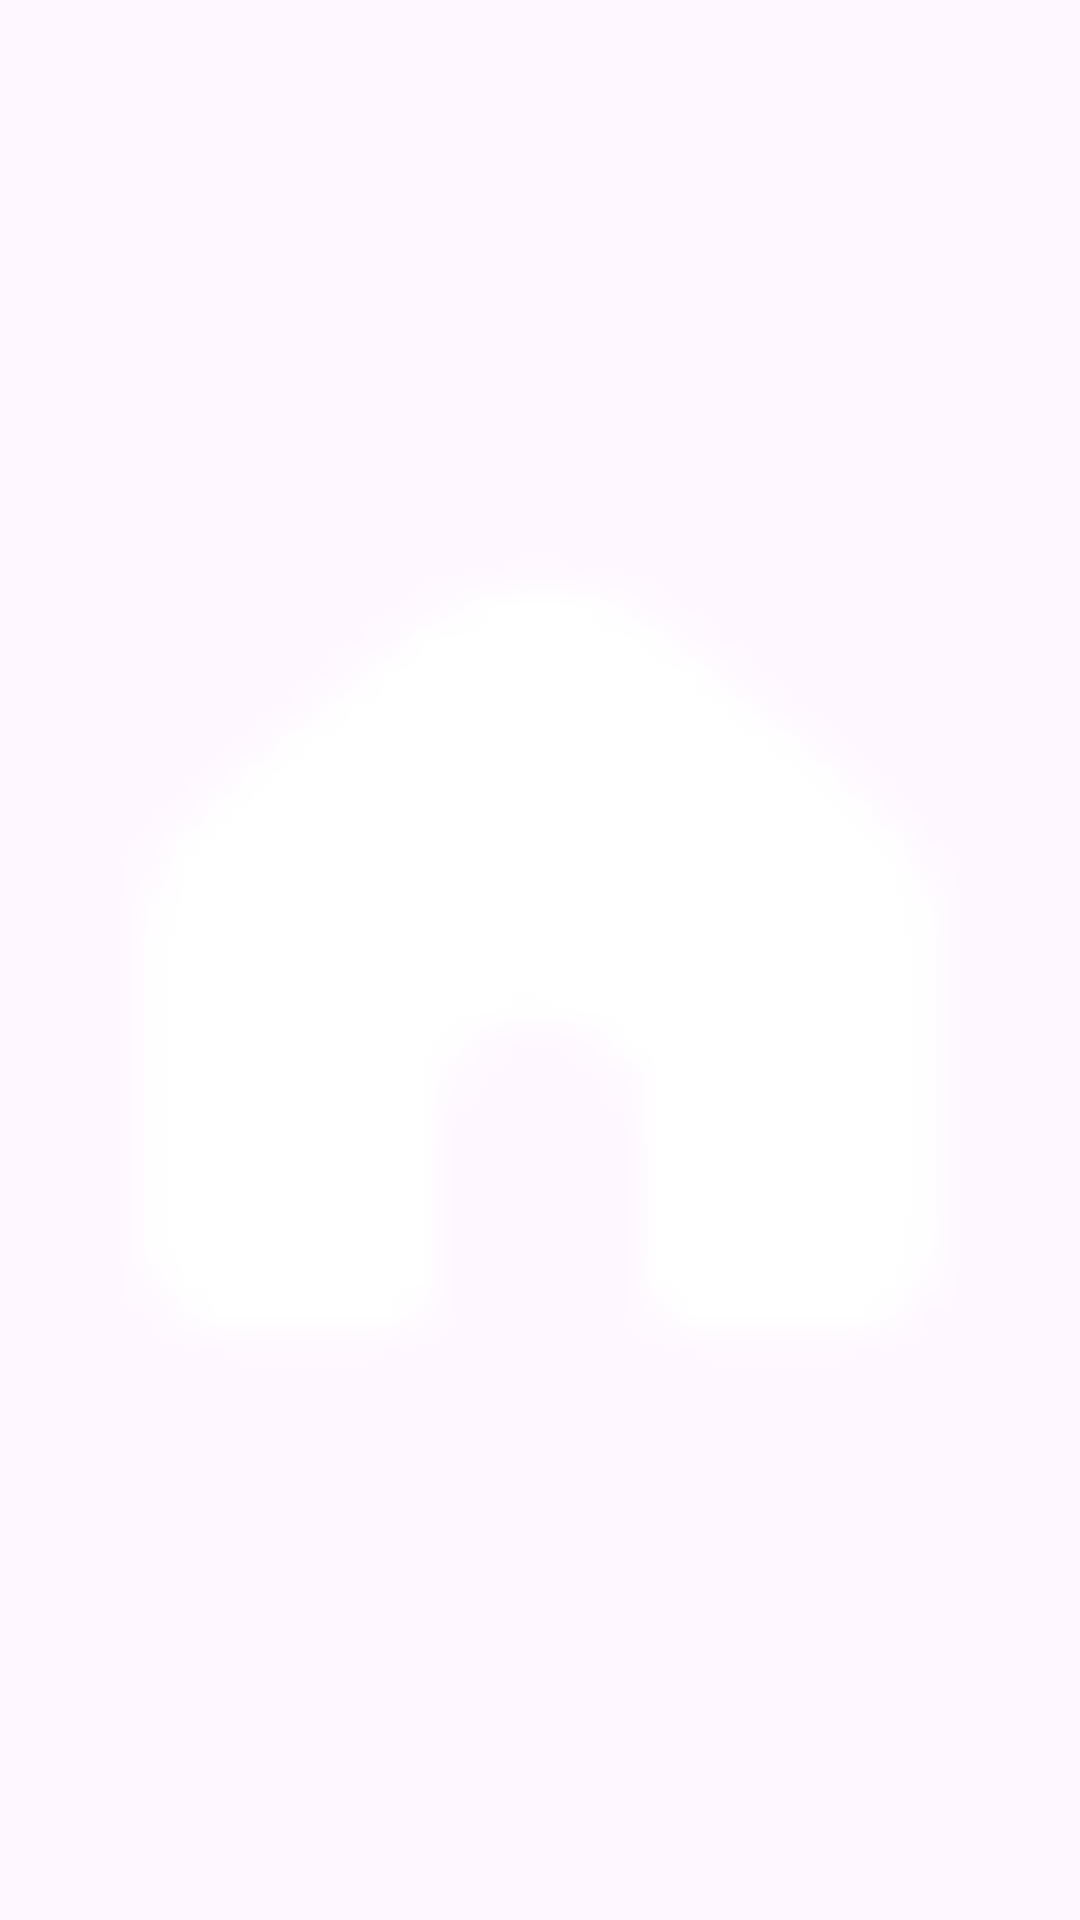

Write the Android layout XML for this screen, with the resource values it uses.
<!-- AndroidManifest.xml: application theme Theme.Frenz -->
<!-- res/layout/menu_item_home.xml -->
<ImageView xmlns:android="http://schemas.android.com/apk/res/android"
    android:id="@+id/action_home"
    android:layout_width="wrap_content"
    android:layout_height="wrap_content"
    android:src="@drawable/home_btn"
    android:contentDescription="@string/home" />
<!-- resources referenced by this layout -->
<resources>
  <!-- drawable home_btn: png bitmap (drawable, 356 bytes) -->
  <string name="home">Home</string>
  <style name="Theme.Frenz" parent="Base.Theme.Frenz" />
  <style name="Base.Theme.Frenz" parent="Theme.Material3.DayNight.NoActionBar">
          
          
          <item name="colorPrimary">@color/confirm_enable</item>
          <item name="colorPrimaryDark">@color/black</item>
  
          
          <item name="colorAccent">@color/confirm_enable</item>
      </style>
  <color name="confirm_enable">#3E76EE</color>
  <color name="black">#FF000000</color>
</resources>
